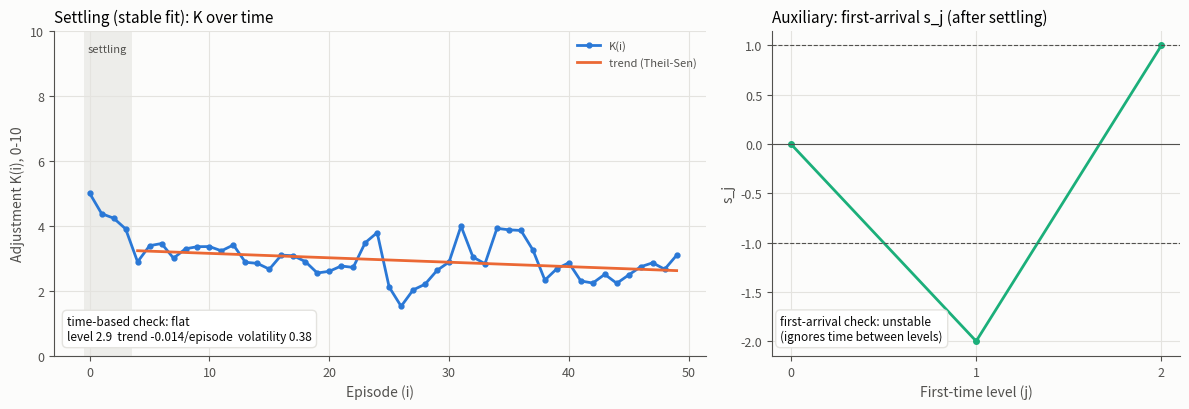
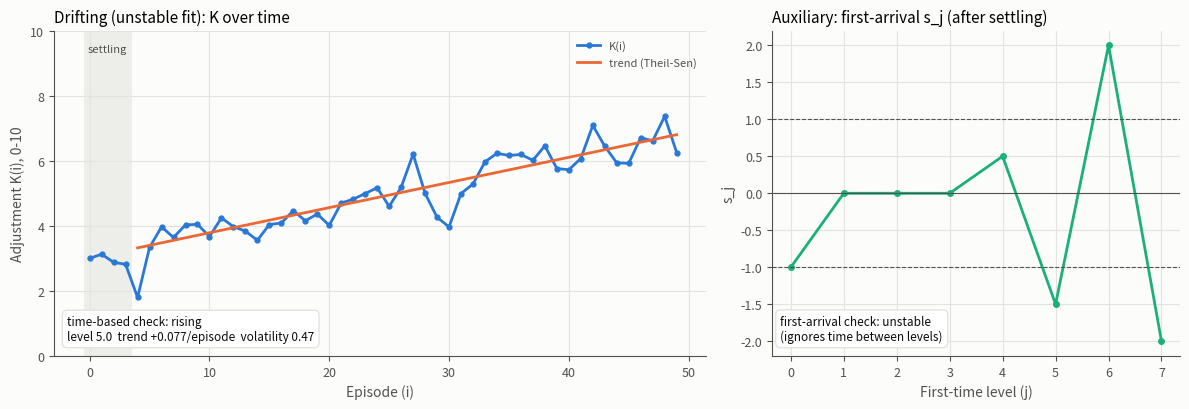
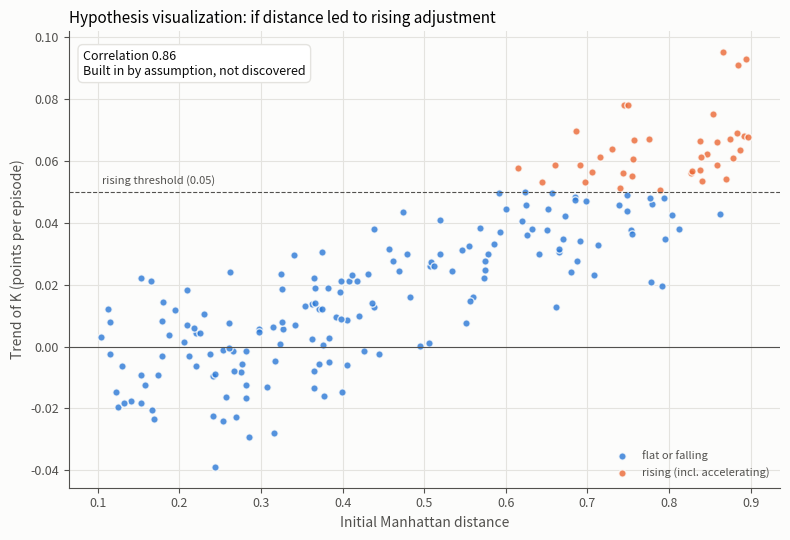

Python code for these plots, in order:
"""
Stability Simulation

Synthetic trajectories for the "fit as dynamic stability" model
(docs/fit-as-stability.md), and the check that reads them.

K(i) is the work-state readout at episode i. In the planned diary study
(Roadmap Experiment 2.6) it is a weekly answer to "How much did you have to
adjust yourself to your work this week?" on a 0-10 scale, so the synthetic
trajectories here use the same scale.

What this script does:
1. Generates three kinds of synthetic K(i):
   - settling:     returns to a fixed sustainable baseline (mean reversion)
   - drifting:     the baseline itself keeps rising at a steady rate
   - accelerating: the baseline rises faster and faster
2. Reads each one by its level, trend, and volatility over time
   (stability_profile), after a settling period.
3. Keeps the original first-arrival gaps (a_j, s_j) as an auxiliary measure
   and shows where they fail on their own.
4. Checks how many episodes the time-based check needs before it can tell
   the kinds apart (window_study).

⚠️ Synthetic data only. Every trajectory is generated from the assumption it
illustrates, so nothing here is evidence about real people.

Revised in November 2026 after Issue #4: the earlier "stable" generator still
drifted upward over long runs, and the stability check read levels in the
order they first appeared instead of over time. See "Correction (November
2026)" in docs/fit-as-stability.md.

Usage:
    python examples/stability_simulation.py                 # report and plots
    python examples/stability_simulation.py --save-figures  # write docs/assets/Figure_1-3.png
    python examples/stability_simulation.py --test          # unit tests
"""

import os
import sys
from dataclasses import dataclass, replace
from typing import Dict, List, Optional, Sequence

import numpy as np


# ============================================================================
# SYNTHETIC TRAJECTORIES
# ============================================================================

@dataclass
class TrajectoryConfig:
    """Parameters for one synthetic K(i) sequence on a 0-10 adjustment scale."""
    n_episodes: int = 50
    start: float = 3.0         # K at episode 0
    baseline: float = 3.0      # level the process is pulled back to
    reversion: float = 0.4     # share of the gap to the baseline closed each episode (0 < r <= 1)
    drift: float = 0.0         # how much the baseline rises per episode
    acceleration: float = 0.0  # how much that rise grows per episode
    noise: float = 0.5         # SD of episode-to-episode noise
    scale_max: float = 10.0    # top of the answer scale; K is kept in [0, scale_max]


# The kinds of trajectory used throughout this script.
KINDS: Dict[str, TrajectoryConfig] = {
    # Starts high (a new job), then returns to a fixed baseline and stays there.
    "settling": TrajectoryConfig(start=5.0),
    # Same as settling, but with much larger week-to-week swings.
    "noisy": TrajectoryConfig(start=5.0, noise=1.2),
    # The baseline rises by 0.08 per episode: about 4 points over 50 episodes.
    "drifting": TrajectoryConfig(drift=0.08),
    # The baseline rises faster and faster: about 5 points over 50 episodes.
    "accelerating": TrajectoryConfig(acceleration=0.004),
}


def baseline_at(config: TrajectoryConfig, i: int) -> float:
    """The level K is pulled toward at episode i."""
    return config.baseline + config.drift * i + 0.5 * config.acceleration * i * i


def generate_work_state_sequence(config: TrajectoryConfig,
                                 rng: Optional[np.random.Generator] = None) -> np.ndarray:
    """
    Generate K(i), the work-state readout sequence.

        K[i] = K[i-1] + reversion * (baseline_at(i) - K[i-1]) + noise

    With drift = acceleration = 0 the baseline is fixed, so K is pulled back to
    the same level however long it runs (with noise off, K[i] -> baseline).
    With drift > 0, K follows a baseline that keeps rising, so it rises at the
    drift rate for as long as it runs.
    """
    rng = rng if rng is not None else np.random.default_rng()
    K = np.zeros(config.n_episodes)
    K[0] = config.start
    for i in range(1, config.n_episodes):
        pull = config.reversion * (baseline_at(config, i) - K[i - 1])
        value = K[i - 1] + pull + rng.normal(0.0, config.noise)
        K[i] = min(max(value, 0.0), config.scale_max)
    return K


# ============================================================================
# TIME-BASED STABILITY CHECK
# ============================================================================

def theil_sen_slope(y: Sequence[float], x: Optional[Sequence[float]] = None) -> float:
    """Median of all pairwise slopes. One bad week cannot drag it far."""
    y = np.asarray(y, dtype=float)
    x = np.arange(len(y), dtype=float) if x is None else np.asarray(x, dtype=float)
    i, j = np.triu_indices(len(y), k=1)
    dx = x[j] - x[i]
    keep = dx != 0
    if not keep.any():
        return float("nan")
    return float(np.median((y[j] - y[i])[keep] / dx[keep]))


@dataclass
class StabilityProfile:
    """
    How K behaved over the observed episodes.

    Every field describes the observed window only. "flat" means no clear
    trend in this window; it does not prove K would stay bounded forever.
    """
    n_used: int          # episodes read, after the settling period
    level: float         # median K
    trend: float         # Theil-Sen slope of K, in scale points per episode
    volatility: float    # typical distance from the trend line (scaled MAD)
    trend_change: float  # slope in the later half minus slope in the earlier half
    label: str           # "flat", "falling", "rising", "accelerating", or "too short"


def stability_profile(K: Sequence[float], settle: int = 4,
                      slope_tol: float = 0.05, accel_tol: float = 0.05,
                      min_points: int = 5) -> StabilityProfile:
    """
    Read K over time: level, trend, and volatility after a settling period.

    Args:
        settle: episodes to skip at the start (the settling period)
        slope_tol: trends within +/- this many points per episode count as flat.
                   0.05 is one scale point over 20 episodes.
        accel_tol: a rising K whose later-half slope exceeds its earlier-half
                   slope by more than this counts as accelerating
        min_points: fewer episodes than this after settling -> "too short"

    These defaults are starting values for synthetic data on a 0-10 scale.
    They should be revisited once real diary data exists (Experiment 2.6).
    """
    y = np.asarray(K, dtype=float)[settle:]
    n = len(y)
    nan = float("nan")
    if n < min_points:
        level = float(np.median(y)) if n else nan
        return StabilityProfile(n, level, nan, nan, nan, "too short")

    x = np.arange(settle, settle + n, dtype=float)
    trend = theil_sen_slope(y, x)
    intercept = float(np.median(y - trend * x))
    resid = y - (intercept + trend * x)
    volatility = float(1.4826 * np.median(np.abs(resid - np.median(resid))))

    # Each half needs at least 4 episodes for its own slope to mean much.
    trend_change = nan
    if n >= 8:
        half = n // 2
        early = theil_sen_slope(y[:half], x[:half])
        late = theil_sen_slope(y[half:], x[half:])
        trend_change = late - early

    if trend > slope_tol:
        label = "accelerating" if trend_change > accel_tol else "rising"
    elif trend < -slope_tol:
        label = "falling"
    else:
        label = "flat"
    return StabilityProfile(n, float(np.median(y)), trend, volatility, trend_change, label)


def is_rising(label: str) -> bool:
    return label in ("rising", "accelerating")


# ============================================================================
# FIRST-ARRIVAL GAPS (AUXILIARY MEASURE)
# ============================================================================
#
# The original Phase 0 check. It looks only at when a new readout level is
# reached for the first time, in the order those levels appear, and ignores
# the time between them. Issue #4 showed two failures:
#   K = [0, 2, 1]        -> s_j = [-3]       "unstable", though adjustment is bounded
#   K = [0, 1, 2, 3, 4]  -> s_j = [0, 0, 0]  "stable", though adjustment keeps rising
# It is kept as a secondary description of how new levels arrive, not as the
# stability check.

def extract_first_time_states(K: Sequence[float], quantize: float = 0.5) -> List[float]:
    """
    Extract a_j - first-time-seen readout levels, in the order they appear.

    L(i) = floor(K(i) / quantize)
    a_j = values of L (times quantize) not seen before, in encounter order

    The formulation in docs/fit-as-stability.md writes a_1 < a_2 < ...; the two
    only match when K keeps reaching new highs.
    """
    L = np.floor(np.asarray(K, dtype=float) / quantize)
    seen = set()
    a_sequence = []
    for level in L:
        if level not in seen:
            seen.add(level)
            a_sequence.append(float(level * quantize))
    return a_sequence


def compute_s_j(a_sequence: List[float]) -> List[float]:
    """
    s_j - change in step size between first-time levels.

    Delta_j = a_{j+1} - a_j
    s_j = Delta_{j+1} - Delta_j
    """
    if len(a_sequence) < 3:
        return []
    deltas = [a_sequence[i + 1] - a_sequence[i] for i in range(len(a_sequence) - 1)]
    return [deltas[i + 1] - deltas[i] for i in range(len(deltas) - 1)]


def is_bounded(s_j: List[float], threshold: float = 1.0) -> bool:
    """Auxiliary: is max(|s_j|) below the threshold? See the note above."""
    if not s_j:
        return True
    return max(abs(s) for s in s_j) < threshold


def first_arrival_reading(K: Sequence[float], quantize: float = 0.5) -> str:
    """What the original Phase 0 check would have said."""
    return "stable" if is_bounded(compute_s_j(extract_first_time_states(K, quantize))) else "unstable"


# ============================================================================
# STUDIES
# ============================================================================

def window_study(windows: Sequence[int] = (8, 12, 26, 50), n_people: int = 500,
                 settle: int = 4, seed: int = 2026) -> List[dict]:
    """
    For each kind and window length (episodes after settling), the share of
    synthetic trajectories that each check calls rising, and for the
    accelerating kind, the share called accelerating.
    """
    rng = np.random.default_rng(seed)
    rows = []
    for kind, base in KINDS.items():
        for w in windows:
            config = replace(base, n_episodes=settle + w)
            labels, old = [], []
            for _ in range(n_people):
                K = generate_work_state_sequence(config, rng)
                labels.append(stability_profile(K, settle=settle).label)
                old.append(first_arrival_reading(K[settle:]))
            rows.append({
                "kind": kind,
                "window": w,
                "rising": sum(is_rising(lab) for lab in labels) / n_people,
                "accelerating": labels.count("accelerating") / n_people,
                "old_unstable": old.count("unstable") / n_people,
            })
    return rows


def print_window_study(rows: List[dict]):
    print("\n" + "=" * 72)
    print("HOW MANY EPISODES DOES THE CHECK NEED? (500 synthetic trajectories each)")
    print("=" * 72)
    print(f"{'kind':<13}{'episodes':>9}{'called rising':>15}{'called accel.':>15}"
          f"{'old: unstable':>15}")
    for r in rows:
        print(f"{r['kind']:<13}{r['window']:>9}{r['rising']:>15.0%}{r['accelerating']:>15.0%}"
              f"{r['old_unstable']:>15.0%}")
    print("\n'called rising' includes 'accelerating'. 'old: unstable' is the first-arrival")
    print("check (max |s_j| >= 1) on the same episodes.")


def hypothesis_visualization(n_samples: int = 200, seed: int = 7):
    """
    HYPOTHESIS VISUALIZATION (NOT DATA ANALYSIS)

    Generates trajectories ASSUMING the hypothesis "larger initial distance ->
    rising adjustment" is true, then reads them with the time-based check.
    Any relationship in the output was put there by the assumption below.
    """
    rng = np.random.default_rng(seed)
    results = []
    for _ in range(n_samples):
        distance = rng.uniform(0.1, 0.9)
        # ASSUMPTION INJECTED HERE: no drift for close matches, drift grows
        # with distance beyond 0.3. This is what real data would have to show,
        # not something the simulation can discover.
        drift = 0.12 * max(0.0, distance - 0.3)
        K = generate_work_state_sequence(replace(KINDS["settling"], drift=drift), rng)
        profile = stability_profile(K)
        results.append((distance, profile.trend, profile.label))
    return results


def quantize_sensitivity_demo(seed: int = 3):
    """How the quantize step changes the auxiliary first-arrival measure."""
    print("\n" + "=" * 72)
    print("QUANTIZE SENSITIVITY (auxiliary first-arrival measure only)")
    print("=" * 72)
    K = generate_work_state_sequence(KINDS["drifting"], np.random.default_rng(seed))
    for q in (0.1, 0.25, 0.5, 1.0, 2.0):
        a_seq = extract_first_time_states(K, quantize=q)
        s_j = compute_s_j(a_seq)
        max_s = max(abs(s) for s in s_j) if s_j else 0.0
        print(f"  quantize={q:4.2f} -> {len(a_seq):2d} first-time levels, "
              f"{len(s_j):2d} s_j values, max(|s_j|)={max_s:.2f}")
    print("  Too small: noise creates false 'new levels'. Too large: real changes vanish.")


# ============================================================================
# PLOTS
# ============================================================================

COLORS = {
    "surface": "#fcfcfb", "ink": "#0b0b0b", "ink2": "#52514e", "grid": "#e4e3df",
    "k": "#2a78d6", "trend": "#eb6834", "s": "#1baf7a",
    "flat": "#2a78d6", "rising": "#eb6834",
}

EXAMPLE_SEEDS = {"settling": 1, "drifting": 2, "accelerating": 3}


def _style(ax):
    ax.set_facecolor(COLORS["surface"])
    ax.grid(True, color=COLORS["grid"], linewidth=0.8)
    ax.set_axisbelow(True)
    for side in ("top", "right"):
        ax.spines[side].set_visible(False)
    for side in ("left", "bottom"):
        ax.spines[side].set_color(COLORS["ink2"])
    ax.tick_params(colors=COLORS["ink2"], labelsize=9)
    ax.xaxis.label.set_color(COLORS["ink2"])
    ax.yaxis.label.set_color(COLORS["ink2"])
    ax.title.set_color(COLORS["ink"])


def plot_trajectory(K: np.ndarray, title: str, settle: int = 4):
    """Left: K over time with the time-based reading. Right: first-arrival s_j."""
    import matplotlib.pyplot as plt
    from matplotlib.ticker import MaxNLocator

    profile = stability_profile(K, settle=settle)
    s_j = compute_s_j(extract_first_time_states(K[settle:]))
    old = first_arrival_reading(K[settle:])

    fig, (ax1, ax2) = plt.subplots(1, 2, figsize=(12, 4.2), facecolor=COLORS["surface"],
                                   gridspec_kw={"width_ratios": [1.6, 1]})
    episodes = np.arange(len(K))
    ax1.axvspan(-0.5, settle - 0.5, color=COLORS["grid"], alpha=0.6, linewidth=0)
    ax1.text(settle / 2 - 0.5, 9.6, "settling", ha="center", va="top",
             fontsize=8, color=COLORS["ink2"])
    ax1.plot(episodes, K, color=COLORS["k"], linewidth=2, marker="o", markersize=3.5,
             label="K(i)")
    x = np.arange(settle, len(K))
    intercept = np.median(K[settle:] - profile.trend * x)
    ax1.plot(x, intercept + profile.trend * x, color=COLORS["trend"], linewidth=2,
             label="trend (Theil-Sen)")
    ax1.set_ylim(0, 10)
    ax1.set_xlabel("Episode (i)")
    ax1.set_ylabel("Adjustment K(i), 0-10")
    ax1.set_title(f"{title}: K over time", fontsize=11, loc="left")
    ax1.legend(loc="upper right", fontsize=8, frameon=False, labelcolor=COLORS["ink2"])
    reading = (f"time-based check: {profile.label}\n"
               f"level {profile.level:.1f}  trend {profile.trend:+.3f}/episode  "
               f"volatility {profile.volatility:.2f}")
    ax1.text(0.02, 0.04, reading, transform=ax1.transAxes, fontsize=8.5,
             color=COLORS["ink"], va="bottom",
             bbox=dict(boxstyle="round,pad=0.4", facecolor="white", edgecolor=COLORS["grid"]))
    _style(ax1)

    if s_j:
        ax2.plot(range(len(s_j)), s_j, color=COLORS["s"], linewidth=2, marker="o", markersize=4)
    ax2.axhline(0, color=COLORS["ink2"], linewidth=0.8)
    for limit in (-1, 1):
        ax2.axhline(limit, color=COLORS["ink2"], linewidth=0.8, linestyle="--")
    ax2.xaxis.set_major_locator(MaxNLocator(integer=True))
    ax2.set_xlabel("First-time level (j)")
    ax2.set_ylabel("s_j")
    ax2.set_title("Auxiliary: first-arrival s_j (after settling)", fontsize=11, loc="left")
    ax2.text(0.02, 0.04, f"first-arrival check: {old}\n(ignores time between levels)",
             transform=ax2.transAxes, fontsize=8.5, color=COLORS["ink"], va="bottom",
             bbox=dict(boxstyle="round,pad=0.4", facecolor="white", edgecolor=COLORS["grid"]))
    _style(ax2)
    fig.tight_layout()
    return fig


def plot_hypothesis(results):
    import matplotlib.pyplot as plt

    fig, ax = plt.subplots(figsize=(8, 5.5), facecolor=COLORS["surface"])
    groups = (("flat", "flat or falling", False), ("rising", "rising (incl. accelerating)", True))
    for color, name, rising in groups:
        pts = [(d, t) for d, t, lab in results if is_rising(lab) == rising]
        if pts:
            d, t = zip(*pts)
            ax.scatter(d, t, s=28, color=COLORS[color], alpha=0.8, label=name,
                       edgecolors=COLORS["surface"], linewidths=1)
    ax.axhline(0, color=COLORS["ink2"], linewidth=0.8)
    ax.axhline(0.05, color=COLORS["ink2"], linewidth=0.8, linestyle="--")
    ax.text(0.105, 0.052, "rising threshold (0.05)", fontsize=8, color=COLORS["ink2"], va="bottom")
    ax.set_xlabel("Initial Manhattan distance")
    ax.set_ylabel("Trend of K (points per episode)")
    ax.set_title("Hypothesis visualization: if distance led to rising adjustment",
                 fontsize=11, loc="left")
    corr = np.corrcoef([r[0] for r in results], [r[1] for r in results])[0, 1]
    ax.text(0.02, 0.96, f"Correlation {corr:.2f}\nBuilt in by assumption, not discovered",
            transform=ax.transAxes, fontsize=9, va="top", color=COLORS["ink"],
            bbox=dict(boxstyle="round,pad=0.4", facecolor="white", edgecolor=COLORS["grid"]))
    ax.legend(loc="lower right", fontsize=8, frameon=False, labelcolor=COLORS["ink2"])
    _style(ax)
    fig.tight_layout()
    return fig, corr


def example_trajectory(kind: str) -> np.ndarray:
    return generate_work_state_sequence(KINDS[kind], np.random.default_rng(EXAMPLE_SEEDS[kind]))


def save_figures(out_dir: Optional[str] = None):
    import matplotlib
    matplotlib.use("Agg")
    import matplotlib.pyplot as plt

    out_dir = out_dir or os.path.join(os.path.dirname(os.path.abspath(__file__)),
                                      "..", "docs", "assets")
    figures = [
        ("Figure_1.png", plot_trajectory(example_trajectory("settling"), "Settling (stable fit)")),
        ("Figure_2.png", plot_trajectory(example_trajectory("drifting"), "Drifting (unstable fit)")),
        ("Figure_3.png", plot_hypothesis(hypothesis_visualization())[0]),
    ]
    for name, fig in figures:
        path = os.path.normpath(os.path.join(out_dir, name))
        fig.savefig(path, dpi=130, facecolor=COLORS["surface"])
        plt.close(fig)
        print(f"wrote {path}")


# ============================================================================
# REPORT
# ============================================================================

def describe(kind: str, K: np.ndarray, settle: int = 4):
    p = stability_profile(K, settle=settle)
    print(f"\n{kind}")
    print(f"  episodes after settling: {p.n_used}")
    print(f"  level {p.level:.2f}   trend {p.trend:+.3f}/episode   volatility {p.volatility:.2f}"
          f"   trend change {p.trend_change:+.3f}")
    print(f"  time-based check:      {p.label}")
    print(f"  first-arrival check:   {first_arrival_reading(K[settle:])}")


def main():
    if "--test" in sys.argv:
        run_tests()
        return
    if "--save-figures" in sys.argv:
        save_figures()
        return

    print("=" * 72)
    print("FIT AS DYNAMIC STABILITY - SYNTHETIC SIMULATION")
    print("=" * 72)
    print("Synthetic data only: each trajectory follows the assumption it illustrates.")

    for kind in ("settling", "drifting", "accelerating"):
        describe(kind, example_trajectory(kind))

    print("\nIssue #4 examples (quantize=0.5):")
    for K in ([0, 2, 1], [0, 1, 2, 3, 4]):
        s_j = compute_s_j(extract_first_time_states(K))
        p = stability_profile(K, settle=0)
        print(f"  K={K}: s_j={s_j} -> first-arrival says {first_arrival_reading(K)}; "
              f"time-based says {p.label}")

    quantize_sensitivity_demo()
    print_window_study(window_study())

    results = hypothesis_visualization()
    corr = np.corrcoef([r[0] for r in results], [r[1] for r in results])[0, 1]
    print(f"\nHypothesis visualization: correlation {corr:.2f} between distance and trend.")
    print("⚠️ This correlation was built into the simulation. Only real data can show one.")

    import matplotlib.pyplot as plt
    plot_trajectory(example_trajectory("settling"), "Settling (stable fit)")
    plot_trajectory(example_trajectory("drifting"), "Drifting (unstable fit)")
    plot_hypothesis(results)
    plt.show()


# ============================================================================
# UNIT TESTS
# ============================================================================

def test_compute_s_j_basic():
    # a = [0, 1, 3, 6] -> deltas [1, 2, 3] -> s_j [1, 1]
    s_j = compute_s_j([0.0, 1.0, 3.0, 6.0])
    assert len(s_j) == 2, f"Expected 2 s_j values, got {len(s_j)}"
    assert abs(s_j[0] - 1.0) < 1e-9 and abs(s_j[1] - 1.0) < 1e-9, s_j
    print("✅ test_compute_s_j_basic passed")


def test_bounded_criterion():
    assert is_bounded([0.1, -0.2, 0.15, -0.1], threshold=1.0)
    assert not is_bounded([0.5, 1.2, 2.5, 4.0], threshold=1.0)
    print("✅ test_bounded_criterion passed")


def test_extract_first_time_states():
    # quantize 0.5: L = [0, 1, 1, 2, 2, 3] -> first-time 0, 1, 2, 3
    a_seq = extract_first_time_states(np.array([0.3, 0.7, 0.9, 1.3, 1.1, 1.8]), quantize=0.5)
    assert a_seq == [0.0, 0.5, 1.0, 1.5], f"Unexpected sequence: {a_seq}"
    print("✅ test_extract_first_time_states passed")


def test_issue_4_first_arrival_examples():
    # The two examples from Issue #4, pinned so the known limits stay documented.
    s_j = compute_s_j(extract_first_time_states([0, 2, 1], quantize=0.5))
    assert s_j == [-3.0], s_j
    assert first_arrival_reading([0, 2, 1]) == "unstable"  # though adjustment is bounded
    s_j = compute_s_j(extract_first_time_states([0, 1, 2, 3, 4], quantize=0.5))
    assert s_j == [0.0, 0.0, 0.0], s_j
    assert first_arrival_reading([0, 1, 2, 3, 4]) == "stable"  # though it keeps rising
    print("✅ test_issue_4_first_arrival_examples passed")


def test_issue_4_examples_time_based():
    # Three readings are too few to say anything about boundedness.
    assert stability_profile([0, 2, 1], settle=0).label == "too short"
    # The same bounded pattern, observed for longer, reads as flat...
    assert stability_profile([0, 2, 1] * 4, settle=0).label == "flat"
    # ...while the first-arrival check still calls it unstable.
    assert first_arrival_reading([0, 2, 1] * 4) == "unstable"
    # Steadily rising adjustment reads as rising.
    p = stability_profile([0, 1, 2, 3, 4], settle=0)
    assert p.label == "rising" and abs(p.trend - 1.0) < 1e-9, p
    print("✅ test_issue_4_examples_time_based passed")


def test_settling_generator_returns_to_baseline():
    # With noise off, the settling case ends at its baseline however long it runs.
    # (The Phase 0 generator at stability_strength=0.8 reached 1.64 at episode 50
    # and 18.52 at episode 500.)
    config = replace(KINDS["settling"], noise=0.0, n_episodes=501)
    K = generate_work_state_sequence(config)
    assert abs(K[50] - config.baseline) < 1e-6, K[50]
    assert abs(K[500] - config.baseline) < 1e-9, K[500]
    print("✅ test_settling_generator_returns_to_baseline passed")


def test_drifting_generator_rises_at_drift_rate():
    config = replace(KINDS["drifting"], noise=0.0, n_episodes=60)
    K = generate_work_state_sequence(config)
    assert abs((K[59] - K[58]) - config.drift) < 1e-6, K[59] - K[58]
    assert abs(stability_profile(K).trend - config.drift) < 1e-3
    print("✅ test_drifting_generator_rises_at_drift_rate passed")


def test_theil_sen_resists_outlier():
    y = 2.0 * np.arange(12) + 1.0
    y[5] = 100.0
    assert abs(theil_sen_slope(y) - 2.0) < 1e-9
    print("✅ test_theil_sen_resists_outlier passed")


def test_profile_reads_clean_lines():
    p = stability_profile(2.0 + 0.1 * np.arange(20), settle=0)
    assert p.label == "rising" and abs(p.trend - 0.1) < 1e-9 and p.volatility < 1e-9, p
    p = stability_profile(np.full(20, 4.0), settle=0)
    assert p.label == "flat" and p.trend == 0.0 and p.volatility == 0.0 and p.level == 4.0, p
    p = stability_profile(2.0 + 0.004 * np.arange(30) ** 2, settle=0)
    assert p.label == "accelerating", p
    print("✅ test_profile_reads_clean_lines passed")


def test_too_short_window():
    p = stability_profile(np.arange(8.0), settle=4)
    assert p.n_used == 4 and p.label == "too short", p
    print("✅ test_too_short_window passed")


def test_profile_separates_kinds_over_50_episodes():
    rng = np.random.default_rng(0)
    rates = {}
    for kind, base in KINDS.items():
        labels = [stability_profile(generate_work_state_sequence(replace(base, n_episodes=54), rng)).label
                  for _ in range(200)]
        rates[kind] = (sum(is_rising(lab) for lab in labels) / 200, labels.count("accelerating") / 200)
    assert rates["settling"][0] < 0.05, rates
    assert rates["noisy"][0] < 0.10, rates
    assert rates["drifting"][0] > 0.95, rates
    assert rates["accelerating"][1] > 0.80, rates
    print("✅ test_profile_separates_kinds_over_50_episodes passed")


def test_noisy_flat_is_not_rising():
    # The Phase 0 failure: noisy but flat adjustment looked unstable.
    rng = np.random.default_rng(1)
    config = replace(KINDS["noisy"], n_episodes=54)
    old_unstable = new_rising = 0
    for _ in range(200):
        K = generate_work_state_sequence(config, rng)
        old_unstable += first_arrival_reading(K[4:]) == "unstable"
        new_rising += is_rising(stability_profile(K).label)
    assert old_unstable > 100, old_unstable
    assert new_rising < 20, new_rising
    print("✅ test_noisy_flat_is_not_rising passed")


def test_window_study_shape():
    rows = window_study(windows=(8, 50), n_people=50)
    assert len(rows) == 2 * len(KINDS)
    assert all(0.0 <= r["rising"] <= 1.0 and r["accelerating"] <= r["rising"] for r in rows)
    print("✅ test_window_study_shape passed")


def run_tests():
    print("\n" + "=" * 72)
    print("RUNNING UNIT TESTS")
    print("=" * 72 + "\n")
    test_compute_s_j_basic()
    test_bounded_criterion()
    test_extract_first_time_states()
    test_issue_4_first_arrival_examples()
    test_issue_4_examples_time_based()
    test_settling_generator_returns_to_baseline()
    test_drifting_generator_rises_at_drift_rate()
    test_theil_sen_resists_outlier()
    test_profile_reads_clean_lines()
    test_too_short_window()
    test_profile_separates_kinds_over_50_episodes()
    test_noisy_flat_is_not_rising()
    test_window_study_shape()
    print("\n✅ All unit tests passed!")


if __name__ == "__main__":
    main()
